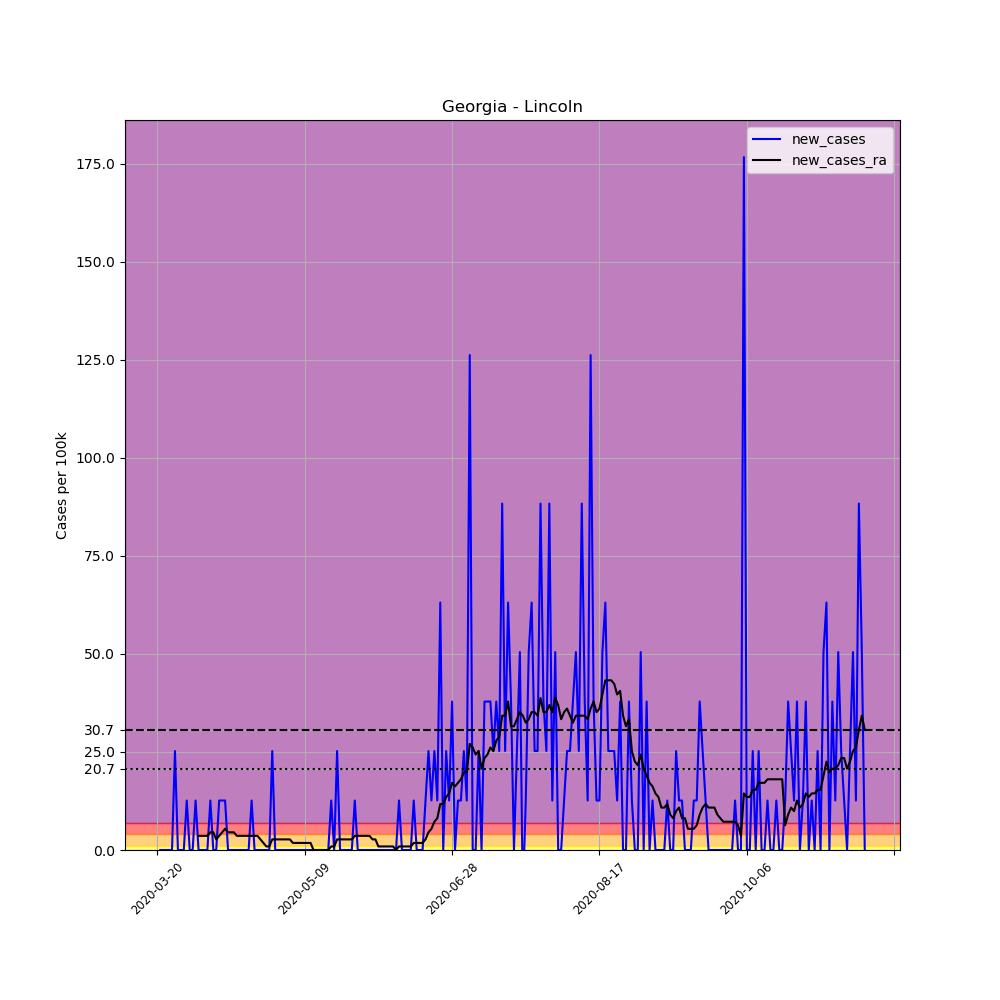

The file beside this chart, header and first rows:
, date, county, state, fips, cases, deaths, COUNTY, STNAME, CTYNAME, POPESTIMATE2019, per_100k, new_cases, new_cases_ra
191133, 2020-03-20, Lincoln, Georgia, 13181, 1, 0, 181, Georgia, Lincoln, 7921, 12.62, , 
191134, 2020-03-21, Lincoln, Georgia, 13181, 1, 0, 181, Georgia, Lincoln, 7921, 12.62, 0.0, 
191135, 2020-03-22, Lincoln, Georgia, 13181, 1, 0, 181, Georgia, Lincoln, 7921, 12.62, 0.0, 
191136, 2020-03-23, Lincoln, Georgia, 13181, 1, 0, 181, Georgia, Lincoln, 7921, 12.62, 0.0, 
191137, 2020-03-24, Lincoln, Georgia, 13181, 1, 0, 181, Georgia, Lincoln, 7921, 12.62, 0.0, 
191138, 2020-03-25, Lincoln, Georgia, 13181, 1, 0, 181, Georgia, Lincoln, 7921, 12.62, 0.0, 
191139, 2020-03-26, Lincoln, Georgia, 13181, 3, 0, 181, Georgia, Lincoln, 7921, 37.87, 25.25, 
191140, 2020-03-27, Lincoln, Georgia, 13181, 3, 0, 181, Georgia, Lincoln, 7921, 37.87, 0.0, 
191141, 2020-03-28, Lincoln, Georgia, 13181, 3, 0, 181, Georgia, Lincoln, 7921, 37.87, 0.0, 
191142, 2020-03-29, Lincoln, Georgia, 13181, 3, 0, 181, Georgia, Lincoln, 7921, 37.87, 0.0, 
191143, 2020-03-30, Lincoln, Georgia, 13181, 4, 0, 181, Georgia, Lincoln, 7921, 50.5, 12.62, 
191144, 2020-03-31, Lincoln, Georgia, 13181, 4, 0, 181, Georgia, Lincoln, 7921, 50.5, 0.0, 
191145, 2020-04-01, Lincoln, Georgia, 13181, 4, 0, 181, Georgia, Lincoln, 7921, 50.5, 0.0, 
191146, 2020-04-02, Lincoln, Georgia, 13181, 5, 0, 181, Georgia, Lincoln, 7921, 63.12, 12.62, 
191147, 2020-04-03, Lincoln, Georgia, 13181, 5, 0, 181, Georgia, Lincoln, 7921, 63.12, 0.0, 3.607
191148, 2020-04-04, Lincoln, Georgia, 13181, 5, 0, 181, Georgia, Lincoln, 7921, 63.12, 0.0, 3.607
191149, 2020-04-05, Lincoln, Georgia, 13181, 5, 0, 181, Georgia, Lincoln, 7921, 63.12, 0.0, 3.607
191150, 2020-04-06, Lincoln, Georgia, 13181, 5, 0, 181, Georgia, Lincoln, 7921, 63.12, 0.0, 3.607
191151, 2020-04-07, Lincoln, Georgia, 13181, 6, 0, 181, Georgia, Lincoln, 7921, 75.75, 12.62, 4.509
191152, 2020-04-08, Lincoln, Georgia, 13181, 6, 0, 181, Georgia, Lincoln, 7921, 75.75, 0.0, 4.509
191153, 2020-04-09, Lincoln, Georgia, 13181, 6, 0, 181, Georgia, Lincoln, 7921, 75.75, 0.0, 2.705
191154, 2020-04-10, Lincoln, Georgia, 13181, 7, 0, 181, Georgia, Lincoln, 7921, 88.37, 12.62, 3.607
191155, 2020-04-11, Lincoln, Georgia, 13181, 8, 0, 181, Georgia, Lincoln, 7921, 101, 12.62, 4.509
191156, 2020-04-12, Lincoln, Georgia, 13181, 9, 0, 181, Georgia, Lincoln, 7921, 113.6, 12.62, 5.411
191157, 2020-04-13, Lincoln, Georgia, 13181, 9, 0, 181, Georgia, Lincoln, 7921, 113.6, 0.0, 4.509
191158, 2020-04-14, Lincoln, Georgia, 13181, 9, 0, 181, Georgia, Lincoln, 7921, 113.6, 0.0, 4.509
191159, 2020-04-15, Lincoln, Georgia, 13181, 9, 0, 181, Georgia, Lincoln, 7921, 113.6, 0.0, 4.509
191160, 2020-04-16, Lincoln, Georgia, 13181, 9, 0, 181, Georgia, Lincoln, 7921, 113.6, 0.0, 3.607
191161, 2020-04-17, Lincoln, Georgia, 13181, 9, 0, 181, Georgia, Lincoln, 7921, 113.6, 0.0, 3.607
191162, 2020-04-18, Lincoln, Georgia, 13181, 9, 0, 181, Georgia, Lincoln, 7921, 113.6, 0.0, 3.607
191163, 2020-04-19, Lincoln, Georgia, 13181, 9, 0, 181, Georgia, Lincoln, 7921, 113.6, 0.0, 3.607
191164, 2020-04-20, Lincoln, Georgia, 13181, 9, 0, 181, Georgia, Lincoln, 7921, 113.6, 0.0, 3.607
191165, 2020-04-21, Lincoln, Georgia, 13181, 10, 0, 181, Georgia, Lincoln, 7921, 126.2, 12.62, 3.607
191166, 2020-04-22, Lincoln, Georgia, 13181, 10, 0, 181, Georgia, Lincoln, 7921, 126.2, 0.0, 3.607
191167, 2020-04-23, Lincoln, Georgia, 13181, 10, 0, 181, Georgia, Lincoln, 7921, 126.2, 0.0, 3.607
191168, 2020-04-24, Lincoln, Georgia, 13181, 10, 0, 181, Georgia, Lincoln, 7921, 126.2, 0.0, 2.705
191169, 2020-04-25, Lincoln, Georgia, 13181, 10, 0, 181, Georgia, Lincoln, 7921, 126.2, 0.0, 1.804
191170, 2020-04-26, Lincoln, Georgia, 13181, 10, 0, 181, Georgia, Lincoln, 7921, 126.2, 0.0, 0.9018
191171, 2020-04-27, Lincoln, Georgia, 13181, 10, 0, 181, Georgia, Lincoln, 7921, 126.2, 0.0, 0.9018
191172, 2020-04-28, Lincoln, Georgia, 13181, 12, 0, 181, Georgia, Lincoln, 7921, 151.5, 25.25, 2.705
191173, 2020-04-29, Lincoln, Georgia, 13181, 12, 0, 181, Georgia, Lincoln, 7921, 151.5, 0.0, 2.705
191174, 2020-04-30, Lincoln, Georgia, 13181, 12, 0, 181, Georgia, Lincoln, 7921, 151.5, 0.0, 2.705
191175, 2020-05-01, Lincoln, Georgia, 13181, 12, 0, 181, Georgia, Lincoln, 7921, 151.5, 0.0, 2.705
191176, 2020-05-02, Lincoln, Georgia, 13181, 12, 0, 181, Georgia, Lincoln, 7921, 151.5, 0.0, 2.705
191177, 2020-05-03, Lincoln, Georgia, 13181, 12, 0, 181, Georgia, Lincoln, 7921, 151.5, 0.0, 2.705
191178, 2020-05-04, Lincoln, Georgia, 13181, 12, 0, 181, Georgia, Lincoln, 7921, 151.5, 0.0, 2.705
191179, 2020-05-05, Lincoln, Georgia, 13181, 12, 0, 181, Georgia, Lincoln, 7921, 151.5, 0.0, 1.804
191180, 2020-05-06, Lincoln, Georgia, 13181, 12, 0, 181, Georgia, Lincoln, 7921, 151.5, 0.0, 1.804
191181, 2020-05-07, Lincoln, Georgia, 13181, 12, 0, 181, Georgia, Lincoln, 7921, 151.5, 0.0, 1.804
191182, 2020-05-08, Lincoln, Georgia, 13181, 12, 0, 181, Georgia, Lincoln, 7921, 151.5, 0.0, 1.804
191183, 2020-05-09, Lincoln, Georgia, 13181, 12, 0, 181, Georgia, Lincoln, 7921, 151.5, 0.0, 1.804
191184, 2020-05-10, Lincoln, Georgia, 13181, 12, 0, 181, Georgia, Lincoln, 7921, 151.5, 0.0, 1.804
191185, 2020-05-11, Lincoln, Georgia, 13181, 12, 0, 181, Georgia, Lincoln, 7921, 151.5, 0.0, 1.804
191186, 2020-05-12, Lincoln, Georgia, 13181, 12, 0, 181, Georgia, Lincoln, 7921, 151.5, 0.0, 0.0
191187, 2020-05-13, Lincoln, Georgia, 13181, 12, 0, 181, Georgia, Lincoln, 7921, 151.5, 0.0, 0.0
191188, 2020-05-14, Lincoln, Georgia, 13181, 12, 0, 181, Georgia, Lincoln, 7921, 151.5, 0.0, 0.0
191189, 2020-05-15, Lincoln, Georgia, 13181, 12, 0, 181, Georgia, Lincoln, 7921, 151.5, 0.0, 0.0
191190, 2020-05-16, Lincoln, Georgia, 13181, 12, 0, 181, Georgia, Lincoln, 7921, 151.5, 0.0, 0.0
191191, 2020-05-17, Lincoln, Georgia, 13181, 12, 0, 181, Georgia, Lincoln, 7921, 151.5, 0.0, 0.0
191192, 2020-05-18, Lincoln, Georgia, 13181, 13, 1, 181, Georgia, Lincoln, 7921, 164.1, 12.62, 0.9018
... 181 more rows
